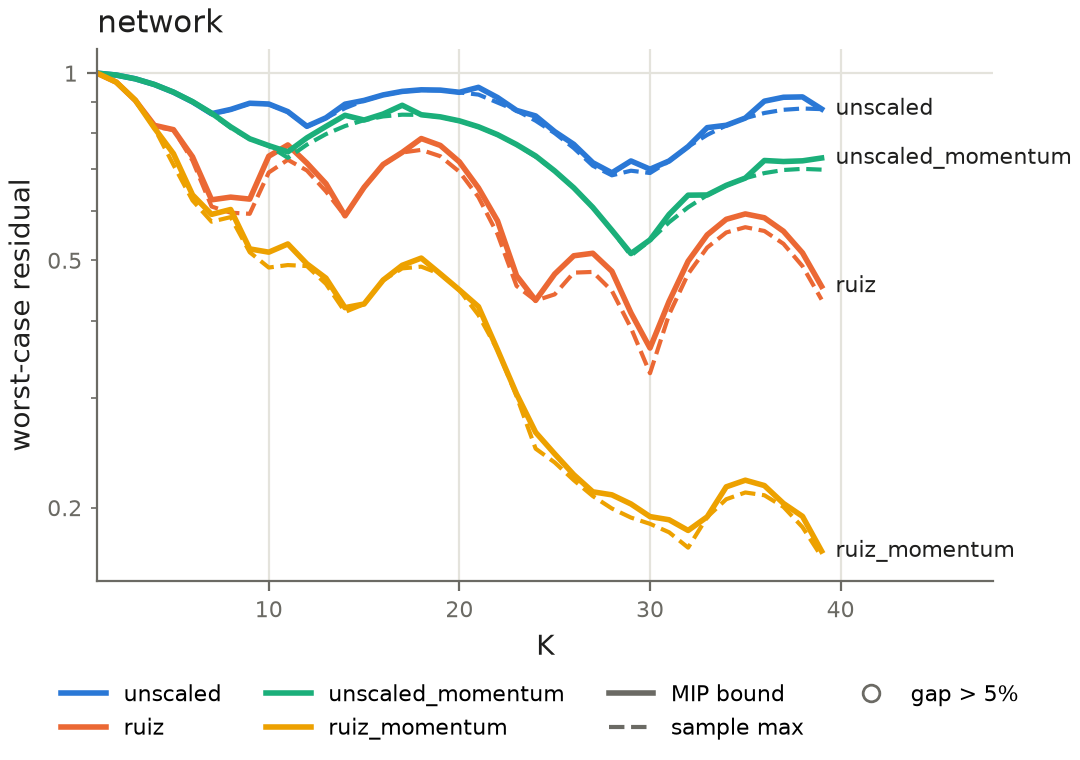

The file beside this chart, header and first rows:
K, unscaled_bound, unscaled_incumbent, unscaled_gap, unscaled_status, unscaled_sample, ruiz_bound, ruiz_incumbent, ruiz_gap, ruiz_status, ruiz_sample, unscaled_momentum_bound, unscaled_momentum_incumbent, unscaled_momentum_gap, unscaled_momentum_status, unscaled_momentum_sample, ruiz_momentum_bound, ruiz_momentum_incumbent, ruiz_momentum_gap, ruiz_momentum_status, ruiz_momentum_sample
1, 1.000000e+00, 9.999935e-01, 0.0000, OPTIMAL, 9.999933e-01, 1.000000e+00, 9.999935e-01, 0.0000, OPTIMAL, 9.999933e-01, 1.000000e+00, 9.999935e-01, 0.0000, OPTIMAL, 9.999933e-01, 1.000000e+00, 9.999935e-01, 0.0000, OPTIMAL, 9.999933e-01
2, 9.930671e-01, 9.930378e-01, 0.0000, OPTIMAL, 9.925499e-01, 9.673461e-01, 9.673176e-01, 0.0000, OPTIMAL, 9.668427e-01, 9.930671e-01, 9.930378e-01, 0.0000, OPTIMAL, 9.925499e-01, 9.673461e-01, 9.673176e-01, 0.0000, OPTIMAL, 9.668427e-01
3, 9.792934e-01, 9.792645e-01, 0.0000, OPTIMAL, 9.787837e-01, 9.041671e-01, 9.041403e-01, 0.0000, OPTIMAL, 9.036970e-01, 9.793174e-01, 9.792885e-01, 0.0000, OPTIMAL, 9.788092e-01, 9.047003e-01, 9.046735e-01, 0.0000, OPTIMAL, 9.042296e-01
4, 9.588239e-01, 9.587956e-01, 0.0000, OPTIMAL, 9.583251e-01, 8.243064e-01, 8.194382e-01, 0.0059, OPTIMAL, 8.194382e-01, 9.589479e-01, 9.589196e-01, 0.0000, OPTIMAL, 9.584497e-01, 8.161932e-01, 8.161688e-01, 0.0000, OPTIMAL, 8.157683e-01
5, 9.318469e-01, 9.318194e-01, 0.0000, OPTIMAL, 9.313631e-01, 8.112054e-01, 8.112054e-01, 0.0000, OPTIMAL, 8.111981e-01, 9.323229e-01, 9.321831e-01, 0.0001, OPTIMAL, 9.317269e-01, 7.421103e-01, 7.177390e-01, 0.0340, OPTIMAL, 7.120469e-01
6, 8.990490e-01, 8.985681e-01, 0.0005, OPTIMAL, 8.981282e-01, 7.335601e-01, 7.307776e-01, 0.0038, OPTIMAL, 7.233689e-01, 9.000060e-01, 8.993793e-01, 0.0007, OPTIMAL, 8.989378e-01, 6.371142e-01, 6.320476e-01, 0.0080, OPTIMAL, 6.240767e-01
7, 8.607507e-01, 8.593160e-01, 0.0017, OPTIMAL, 8.588955e-01, 6.256085e-01, 6.256085e-01, 0.0000, OPTIMAL, 6.102090e-01, 8.623351e-01, 8.608502e-01, 0.0017, OPTIMAL, 8.604278e-01, 5.927801e-01, 5.927801e-01, 0.0000, OPTIMAL, 5.769323e-01
8, 8.742749e-01, 8.742427e-01, 0.0000, OPTIMAL, 8.735144e-01, 6.318415e-01, 6.081919e-01, 0.0389, OPTIMAL, 5.964503e-01, 8.197885e-01, 8.169746e-01, 0.0034, OPTIMAL, 8.165742e-01, 6.035264e-01, 6.035263e-01, 0.0000, OPTIMAL, 5.867903e-01
9, 8.946230e-01, 8.945900e-01, 0.0000, OPTIMAL, 8.938439e-01, 6.272478e-01, 6.089674e-01, 0.0300, OPTIMAL, 5.940227e-01, 7.842566e-01, 7.842275e-01, 0.0000, OPTIMAL, 7.835712e-01, 5.216055e-01, 5.177848e-01, 0.0074, OPTIMAL, 5.151931e-01
10, 8.920730e-01, 8.920401e-01, 0.0000, OPTIMAL, 8.912947e-01, 7.352548e-01, 7.075155e-01, 0.0392, OPTIMAL, 6.923121e-01, 7.646593e-01, 7.646308e-01, 0.0000, OPTIMAL, 7.639925e-01, 5.153288e-01, 5.153288e-01, 0.0000, OPTIMAL, 4.867958e-01
11, 8.672619e-01, 8.672298e-01, 0.0000, OPTIMAL, 8.665054e-01, 7.665812e-01, 7.388958e-01, 0.0375, OPTIMAL, 7.255753e-01, 7.471319e-01, 7.311922e-01, 0.0218, OPTIMAL, 7.308321e-01, 5.312029e-01, 5.163989e-01, 0.0287, OPTIMAL, 4.913067e-01
12, 8.213675e-01, 8.213675e-01, 0.0000, OPTIMAL, 8.206518e-01, 7.167579e-01, 7.071549e-01, 0.0136, OPTIMAL, 6.974006e-01, 7.870489e-01, 7.678377e-01, 0.0250, OPTIMAL, 7.674600e-01, 4.935406e-01, 4.894952e-01, 0.0083, OPTIMAL, 4.894955e-01
13, 8.476243e-01, 8.476241e-01, 0.0000, OPTIMAL, 8.471845e-01, 6.641817e-01, 6.460400e-01, 0.0281, OPTIMAL, 6.454644e-01, 8.210229e-01, 7.983528e-01, 0.0284, OPTIMAL, 7.979625e-01, 4.680378e-01, 4.596415e-01, 0.0183, OPTIMAL, 4.582555e-01
14, 8.915859e-01, 8.789903e-01, 0.0143, OPTIMAL, 8.785321e-01, 5.896220e-01, 5.896220e-01, 0.0000, OPTIMAL, 5.890974e-01, 8.555078e-01, 8.226426e-01, 0.0400, OPTIMAL, 8.222410e-01, 4.195868e-01, 4.195868e-01, 0.0000, OPTIMAL, 4.130127e-01
15, 9.040431e-01, 9.040431e-01, 0.0000, OPTIMAL, 9.035738e-01, 6.552148e-01, 6.552148e-01, 0.0000, OPTIMAL, 6.548758e-01, 8.406838e-01, 8.406838e-01, 0.0000, OPTIMAL, 8.402473e-01, 4.252912e-01, 4.252912e-01, 0.0000, OPTIMAL, 4.250704e-01
16, 9.226526e-01, 9.226526e-01, 0.0000, OPTIMAL, 9.221756e-01, 7.130937e-01, 7.130937e-01, 0.0000, OPTIMAL, 7.127246e-01, 8.596437e-01, 8.524260e-01, 0.0085, OPTIMAL, 8.519850e-01, 4.647213e-01, 4.647213e-01, 0.0000, OPTIMAL, 4.644815e-01
17, 9.347346e-01, 9.347346e-01, 0.0000, OPTIMAL, 9.342530e-01, 7.457957e-01, 7.457957e-01, 0.0000, OPTIMAL, 7.454098e-01, 8.879410e-01, 8.579360e-01, 0.0350, OPTIMAL, 8.574861e-01, 4.908354e-01, 4.855417e-01, 0.0109, OPTIMAL, 4.852894e-01
18, 9.402504e-01, 9.402504e-01, 0.0000, OPTIMAL, 9.397644e-01, 7.850149e-01, 7.530750e-01, 0.0424, OPTIMAL, 7.526852e-01, 8.572994e-01, 8.572994e-01, 0.0000, OPTIMAL, 8.568571e-01, 5.041631e-01, 4.886813e-01, 0.0317, OPTIMAL, 4.884279e-01
19, 9.392075e-01, 9.392075e-01, 0.0000, OPTIMAL, 9.387211e-01, 7.651818e-01, 7.355244e-01, 0.0403, OPTIMAL, 7.351424e-01, 8.506448e-01, 8.506448e-01, 0.0000, OPTIMAL, 8.502026e-01, 4.755863e-01, 4.755863e-01, 0.0000, OPTIMAL, 4.753391e-01
20, 9.316584e-01, 9.316584e-01, 0.0000, OPTIMAL, 9.311730e-01, 7.200903e-01, 6.945279e-01, 0.0368, OPTIMAL, 6.941684e-01, 8.381396e-01, 8.381396e-01, 0.0000, OPTIMAL, 8.377045e-01, 4.481206e-01, 4.481206e-01, 0.0000, OPTIMAL, 4.478886e-01
21, 9.488786e-01, 9.488786e-01, 0.0000, OPTIMAL, 9.237297e-01, 6.537909e-01, 6.321896e-01, 0.0342, OPTIMAL, 6.318613e-01, 8.199894e-01, 8.199894e-01, 0.0000, OPTIMAL, 8.195627e-01, 4.212362e-01, 4.084674e-01, 0.0313, OPTIMAL, 4.082552e-01
22, 9.138409e-01, 9.134031e-01, 0.0005, OPTIMAL, 8.970097e-01, 5.787598e-01, 5.512429e-01, 0.0499, OPTIMAL, 5.509552e-01, 7.964357e-01, 7.964357e-01, 0.0000, OPTIMAL, 7.960231e-01, 3.590229e-01, 3.590229e-01, 0.0000, OPTIMAL, 3.588364e-01
23, 8.711666e-01, 8.711416e-01, 0.0000, OPTIMAL, 8.707144e-01, 4.723698e-01, 4.549375e-01, 0.0383, OPTIMAL, 4.547010e-01, 7.677526e-01, 7.677526e-01, 0.0000, OPTIMAL, 7.673537e-01, 3.047762e-01, 3.022940e-01, 0.0082, OPTIMAL, 3.021357e-01
24, 8.535378e-01, 8.389990e-01, 0.0173, OPTIMAL, 8.385642e-01, 4.310809e-01, 4.310809e-01, 0.0000, OPTIMAL, 4.306970e-01, 7.359365e-01, 7.342454e-01, 0.0023, OPTIMAL, 7.338638e-01, 2.643900e-01, 2.523587e-01, 0.0477, OPTIMAL, 2.488844e-01
25, 8.054419e-01, 8.012359e-01, 0.0052, OPTIMAL, 8.008192e-01, 4.752767e-01, 4.560193e-01, 0.0422, OPTIMAL, 4.407649e-01, 6.962460e-01, 6.962460e-01, 0.0000, OPTIMAL, 6.958838e-01, 2.441313e-01, 2.378341e-01, 0.0265, OPTIMAL, 2.364975e-01
26, 7.684065e-01, 7.581781e-01, 0.0135, OPTIMAL, 7.577862e-01, 5.085130e-01, 4.955136e-01, 0.0262, OPTIMAL, 4.777042e-01, 6.541116e-01, 6.541116e-01, 0.0000, OPTIMAL, 6.537699e-01, 2.260429e-01, 2.234528e-01, 0.0116, OPTIMAL, 2.214637e-01
27, 7.177601e-01, 7.101597e-01, 0.0107, OPTIMAL, 7.097911e-01, 5.132393e-01, 4.963168e-01, 0.0341, OPTIMAL, 4.789539e-01, 6.082217e-01, 6.082217e-01, 0.0000, OPTIMAL, 6.079066e-01, 2.121301e-01, 2.121301e-01, 0.0000, OPTIMAL, 2.087975e-01
28, 6.914114e-01, 6.855973e-01, 0.0085, OPTIMAL, 6.849983e-01, 4.801274e-01, 4.605370e-01, 0.0425, OPTIMAL, 4.465926e-01, 5.589740e-01, 5.589740e-01, 0.0000, OPTIMAL, 5.586808e-01, 2.097624e-01, 2.042554e-01, 0.0270, OPTIMAL, 1.994158e-01
29, 7.224154e-01, 6.974096e-01, 0.0359, OPTIMAL, 6.968025e-01, 4.115638e-01, 3.945286e-01, 0.0432, OPTIMAL, 3.892064e-01, 5.126873e-01, 5.126873e-01, 0.0000, OPTIMAL, 5.088339e-01, 2.028025e-01, 1.974453e-01, 0.0271, OPTIMAL, 1.928165e-01
30, 7.007397e-01, 6.914749e-01, 0.0134, OPTIMAL, 6.908738e-01, 3.612760e-01, 3.445340e-01, 0.0486, OPTIMAL, 3.291013e-01, 5.393687e-01, 5.383122e-01, 0.0020, OPTIMAL, 5.380326e-01, 1.935251e-01, 1.908586e-01, 0.0140, OPTIMAL, 1.883991e-01
31, 7.223716e-01, 7.223716e-01, 0.0000, OPTIMAL, 7.219958e-01, 4.293829e-01, 4.092694e-01, 0.0491, OPTIMAL, 4.090565e-01, 5.925372e-01, 5.759594e-01, 0.0288, OPTIMAL, 5.756597e-01, 1.912658e-01, 1.844724e-01, 0.0368, OPTIMAL, 1.826088e-01
32, 7.620336e-01, 7.620335e-01, 0.0000, OPTIMAL, 7.616377e-01, 4.983814e-01, 4.757547e-01, 0.0476, OPTIMAL, 4.755066e-01, 6.364407e-01, 6.088759e-01, 0.0453, OPTIMAL, 6.085588e-01, 1.838363e-01, 1.782907e-01, 0.0311, OPTIMAL, 1.725058e-01
33, 8.173069e-01, 7.961357e-01, 0.0266, OPTIMAL, 7.957220e-01, 5.494084e-01, 5.245336e-01, 0.0474, OPTIMAL, 5.242602e-01, 6.369272e-01, 6.369272e-01, 0.0000, OPTIMAL, 6.365951e-01, 1.933598e-01, 1.933099e-01, 0.0003, OPTIMAL, 1.932093e-01
34, 8.244803e-01, 8.244803e-01, 0.0000, OPTIMAL, 8.240527e-01, 5.820702e-01, 5.545889e-01, 0.0496, OPTIMAL, 5.543010e-01, 6.600074e-01, 6.600074e-01, 0.0000, OPTIMAL, 6.596642e-01, 2.160729e-01, 2.064959e-01, 0.0464, OPTIMAL, 2.063885e-01
35, 8.469104e-01, 8.469104e-01, 0.0000, OPTIMAL, 8.464700e-01, 5.937550e-01, 5.655572e-01, 0.0499, OPTIMAL, 5.652589e-01, 6.780603e-01, 6.780603e-01, 0.0000, OPTIMAL, 6.777059e-01, 2.214462e-01, 2.117186e-01, 0.0459, OPTIMAL, 2.116096e-01
36, 9.015382e-01, 8.633120e-01, 0.0443, OPTIMAL, 8.628629e-01, 5.853563e-01, 5.576907e-01, 0.0496, OPTIMAL, 5.573999e-01, 7.236815e-01, 6.910520e-01, 0.0472, OPTIMAL, 6.906935e-01, 2.170970e-01, 2.095439e-01, 0.0360, OPTIMAL, 2.094349e-01
37, 9.146405e-01, 8.736113e-01, 0.0470, OPTIMAL, 8.731584e-01, 5.569308e-01, 5.318728e-01, 0.0471, OPTIMAL, 5.315955e-01, 7.209014e-01, 6.989982e-01, 0.0313, OPTIMAL, 6.986356e-01, 2.032119e-01, 2.007275e-01, 0.0124, OPTIMAL, 2.006231e-01
38, 9.158602e-01, 8.777833e-01, 0.0434, OPTIMAL, 8.773275e-01, 5.139965e-01, 4.895307e-01, 0.0500, OPTIMAL, 4.892747e-01, 7.227747e-01, 7.019394e-01, 0.0297, OPTIMAL, 7.015756e-01, 1.937050e-01, 1.861758e-01, 0.0404, OPTIMAL, 1.860780e-01
39, 8.758377e-01, 8.758377e-01, 0.0000, OPTIMAL, 8.753824e-01, 4.541038e-01, 4.325822e-01, 0.0498, OPTIMAL, 4.323575e-01, 7.303570e-01, 6.999546e-01, 0.0434, OPTIMAL, 6.995902e-01, 1.703310e-01, 1.668990e-01, 0.0206, OPTIMAL, 1.668115e-01
